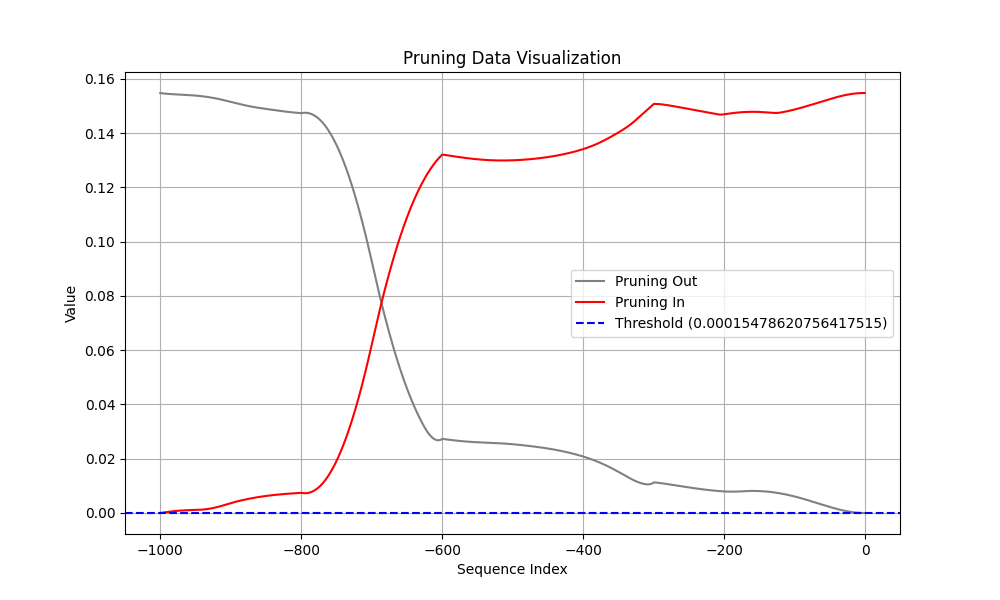

The data file committed next to this chart (first rows):
Coalition, t (event index), Pruning, Shapley Value
Sum of contribution of events > t, -1, 1, 7.008388638496398e-08
Sum of contribution of events ≤ t, -1, 1, 0.1548
Sum of contribution of events > t, -2, 0, 8.957870304584504e-07
Sum of contribution of events ≤ t, -2, 0, 0.1548
Sum of contribution of events > t, -3, 0, 3.209434449672699e-06
Sum of contribution of events ≤ t, -3, 0, 0.1548
Sum of contribution of events > t, -4, 0, 7.325347512960434e-06
Sum of contribution of events ≤ t, -4, 0, 0.1548
Sum of contribution of events > t, -5, 0, 1.34676955640316e-05
Sum of contribution of events ≤ t, -5, 0, 0.1548
Sum of contribution of events > t, -6, 0, 2.1721404045820236e-05
Sum of contribution of events ≤ t, -6, 0, 0.1548
Sum of contribution of events > t, -7, 0, 3.214761614799499e-05
Sum of contribution of events ≤ t, -7, 0, 0.1548
Sum of contribution of events > t, -8, 1, 4.4783782213926316e-05
Sum of contribution of events ≤ t, -8, 1, 0.1547
Sum of contribution of events > t, -9, 1, 5.9646524488925935e-05
Sum of contribution of events ≤ t, -9, 1, 0.1547
Sum of contribution of events > t, -10, 1, 7.67371580004692e-05
Sum of contribution of events ≤ t, -10, 1, 0.1547
Sum of contribution of events > t, -11, 1, 9.604501351714134e-05
Sum of contribution of events ≤ t, -11, 1, 0.1547
Sum of contribution of events > t, -12, 1, 0.0001176
Sum of contribution of events ≤ t, -12, 1, 0.1547
Sum of contribution of events > t, -13, 1, 0.0001412
Sum of contribution of events ≤ t, -13, 1, 0.1546
Sum of contribution of events > t, -14, 1, 0.0001671
Sum of contribution of events ≤ t, -14, 1, 0.1546
Sum of contribution of events > t, -15, 1, 0.000195
Sum of contribution of events ≤ t, -15, 1, 0.1546
Sum of contribution of events > t, -16, 1, 0.000225
Sum of contribution of events ≤ t, -16, 1, 0.1546
Sum of contribution of events > t, -17, 1, 0.000257
Sum of contribution of events ≤ t, -17, 1, 0.1545
Sum of contribution of events > t, -18, 1, 0.000291
Sum of contribution of events ≤ t, -18, 1, 0.1545
Sum of contribution of events > t, -19, 1, 0.000327
Sum of contribution of events ≤ t, -19, 1, 0.1545
Sum of contribution of events > t, -20, 1, 0.0003649
Sum of contribution of events ≤ t, -20, 1, 0.1544
Sum of contribution of events > t, -21, 1, 0.0004047
Sum of contribution of events ≤ t, -21, 1, 0.1544
Sum of contribution of events > t, -22, 1, 0.0004462
Sum of contribution of events ≤ t, -22, 1, 0.1543
Sum of contribution of events > t, -23, 1, 0.0004896
Sum of contribution of events ≤ t, -23, 1, 0.1543
Sum of contribution of events > t, -24, 1, 0.0005347
Sum of contribution of events ≤ t, -24, 1, 0.1543
Sum of contribution of events > t, -25, 1, 0.0005815
Sum of contribution of events ≤ t, -25, 1, 0.1542
Sum of contribution of events > t, -26, 1, 0.0006299
Sum of contribution of events ≤ t, -26, 1, 0.1542
Sum of contribution of events > t, -27, 1, 0.00068
Sum of contribution of events ≤ t, -27, 1, 0.1541
Sum of contribution of events > t, -28, 1, 0.0007316
Sum of contribution of events ≤ t, -28, 1, 0.1541
Sum of contribution of events > t, -29, 1, 0.0007848
Sum of contribution of events ≤ t, -29, 1, 0.154
Sum of contribution of events > t, -30, 1, 0.0008394
Sum of contribution of events ≤ t, -30, 1, 0.1539
... 1,940 more rows
